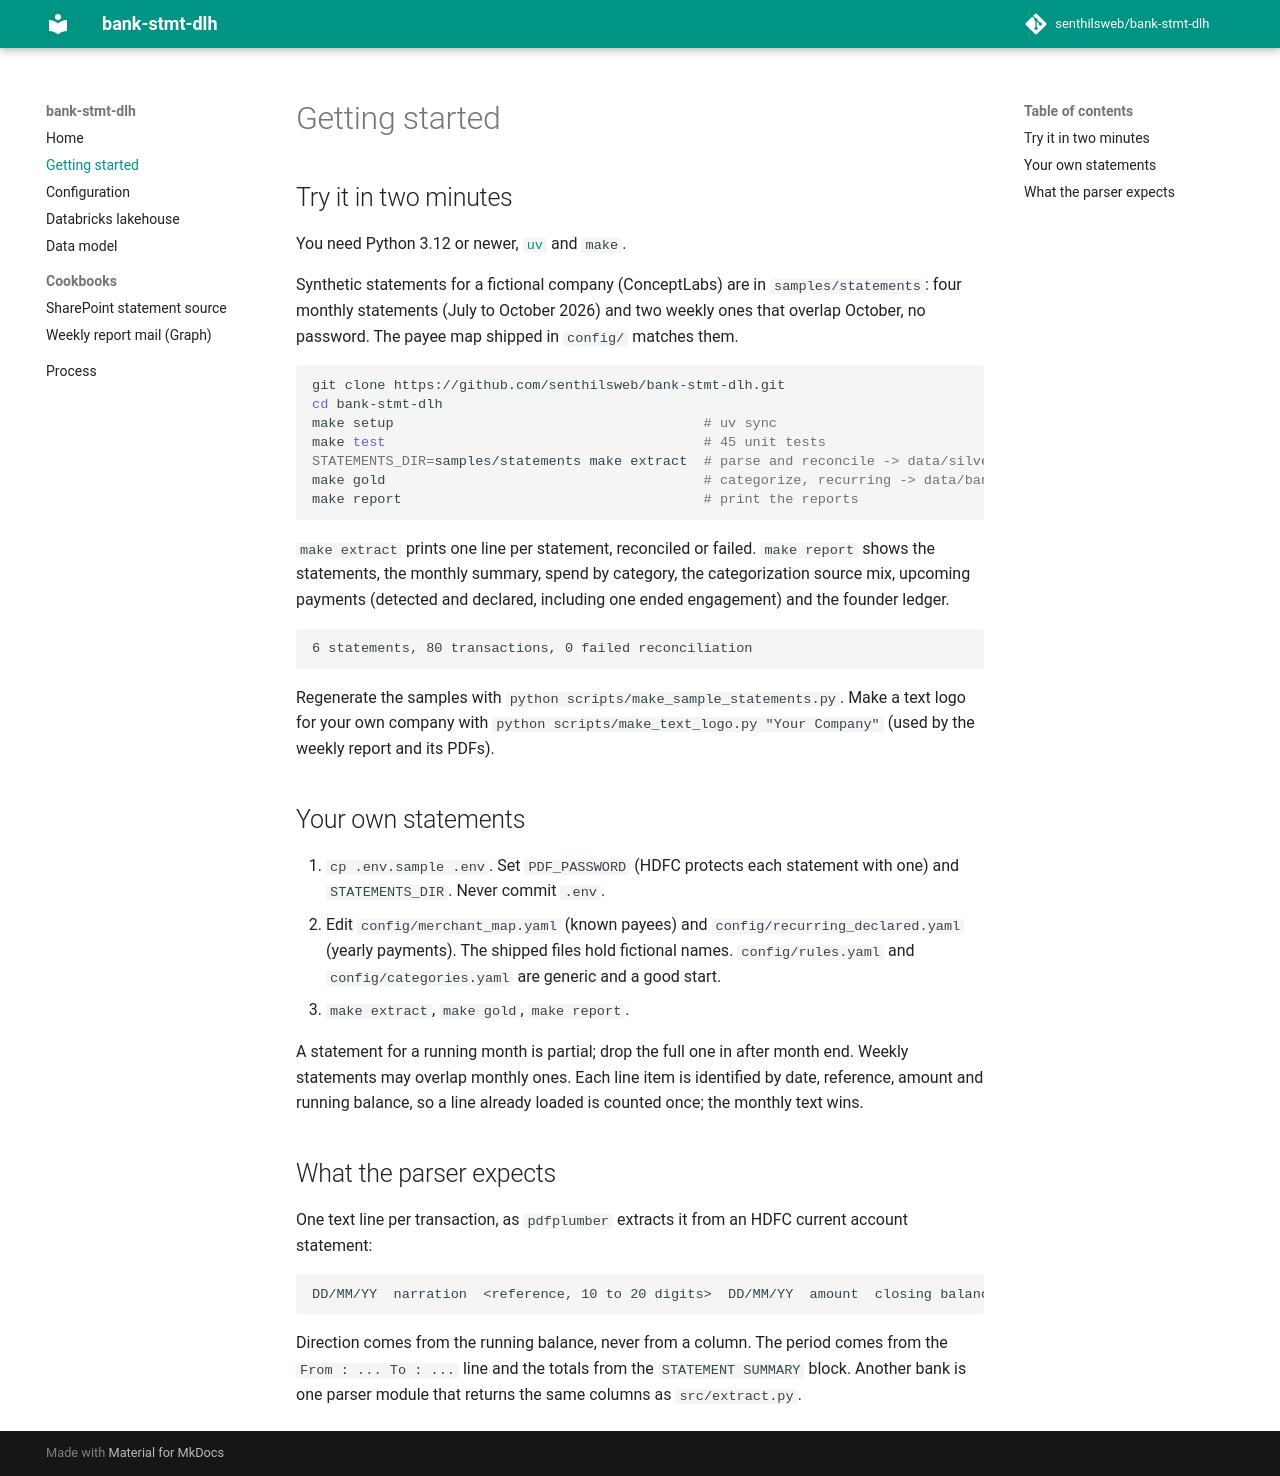

repository: senthilsweb/bank-stmt-dlh · page: getting-started/index.html · generator: mkdocs

# Getting started

## Try it in two minutes

You need Python 3.12 or newer, [`uv`](https://docs.astral.sh/uv/) and `make`.

Synthetic statements for a fictional company (ConceptLabs) are in `samples/statements`: four monthly statements
(July to October 2026) and two weekly ones that overlap October, no password. The payee map shipped in `config/`
matches them.

```bash
git clone https://github.com/senthilsweb/bank-stmt-dlh.git
cd bank-stmt-dlh
make setup                                      # uv sync
make test                                       # 45 unit tests
STATEMENTS_DIR=samples/statements make extract  # parse and reconcile -> data/silver/*.parquet
make gold                                       # categorize, recurring -> data/bank.duckdb
make report                                     # print the reports
```

`make extract` prints one line per statement, reconciled or failed. `make report` shows the statements, the monthly
summary, spend by category, the categorization source mix, upcoming payments (detected and declared, including one
ended engagement) and the founder ledger.

```
6 statements, 80 transactions, 0 failed reconciliation
```

Regenerate the samples with `python scripts/make_sample_statements.py`. Make a text logo for your own company with
`python scripts/make_text_logo.py "Your Company"` (used by the weekly report and its PDFs).

## Your own statements

1. `cp .env.sample .env`. Set `PDF_PASSWORD` (HDFC protects each statement with one) and `STATEMENTS_DIR`.
   Never commit `.env`.
2. Edit `config/merchant_map.yaml` (known payees) and `config/recurring_declared.yaml` (yearly payments). The shipped
   files hold fictional names. `config/rules.yaml` and `config/categories.yaml` are generic and a good start.
3. `make extract`, `make gold`, `make report`.

A statement for a running month is partial; drop the full one in after month end. Weekly statements may overlap
monthly ones. Each line item is identified by date, reference, amount and running balance, so a line already loaded
is counted once; the monthly text wins.

## What the parser expects

One text line per transaction, as `pdfplumber` extracts it from an HDFC current account statement:

```
DD/MM/YY  narration  <reference, 10 to 20 digits>  DD/MM/YY  amount  closing balance
```

Direction comes from the running balance, never from a column. The period comes from the `From : ... To : ...`
line and the totals from the `STATEMENT SUMMARY` block. Another bank is one parser module that returns the same
columns as `src/extract.py`.
